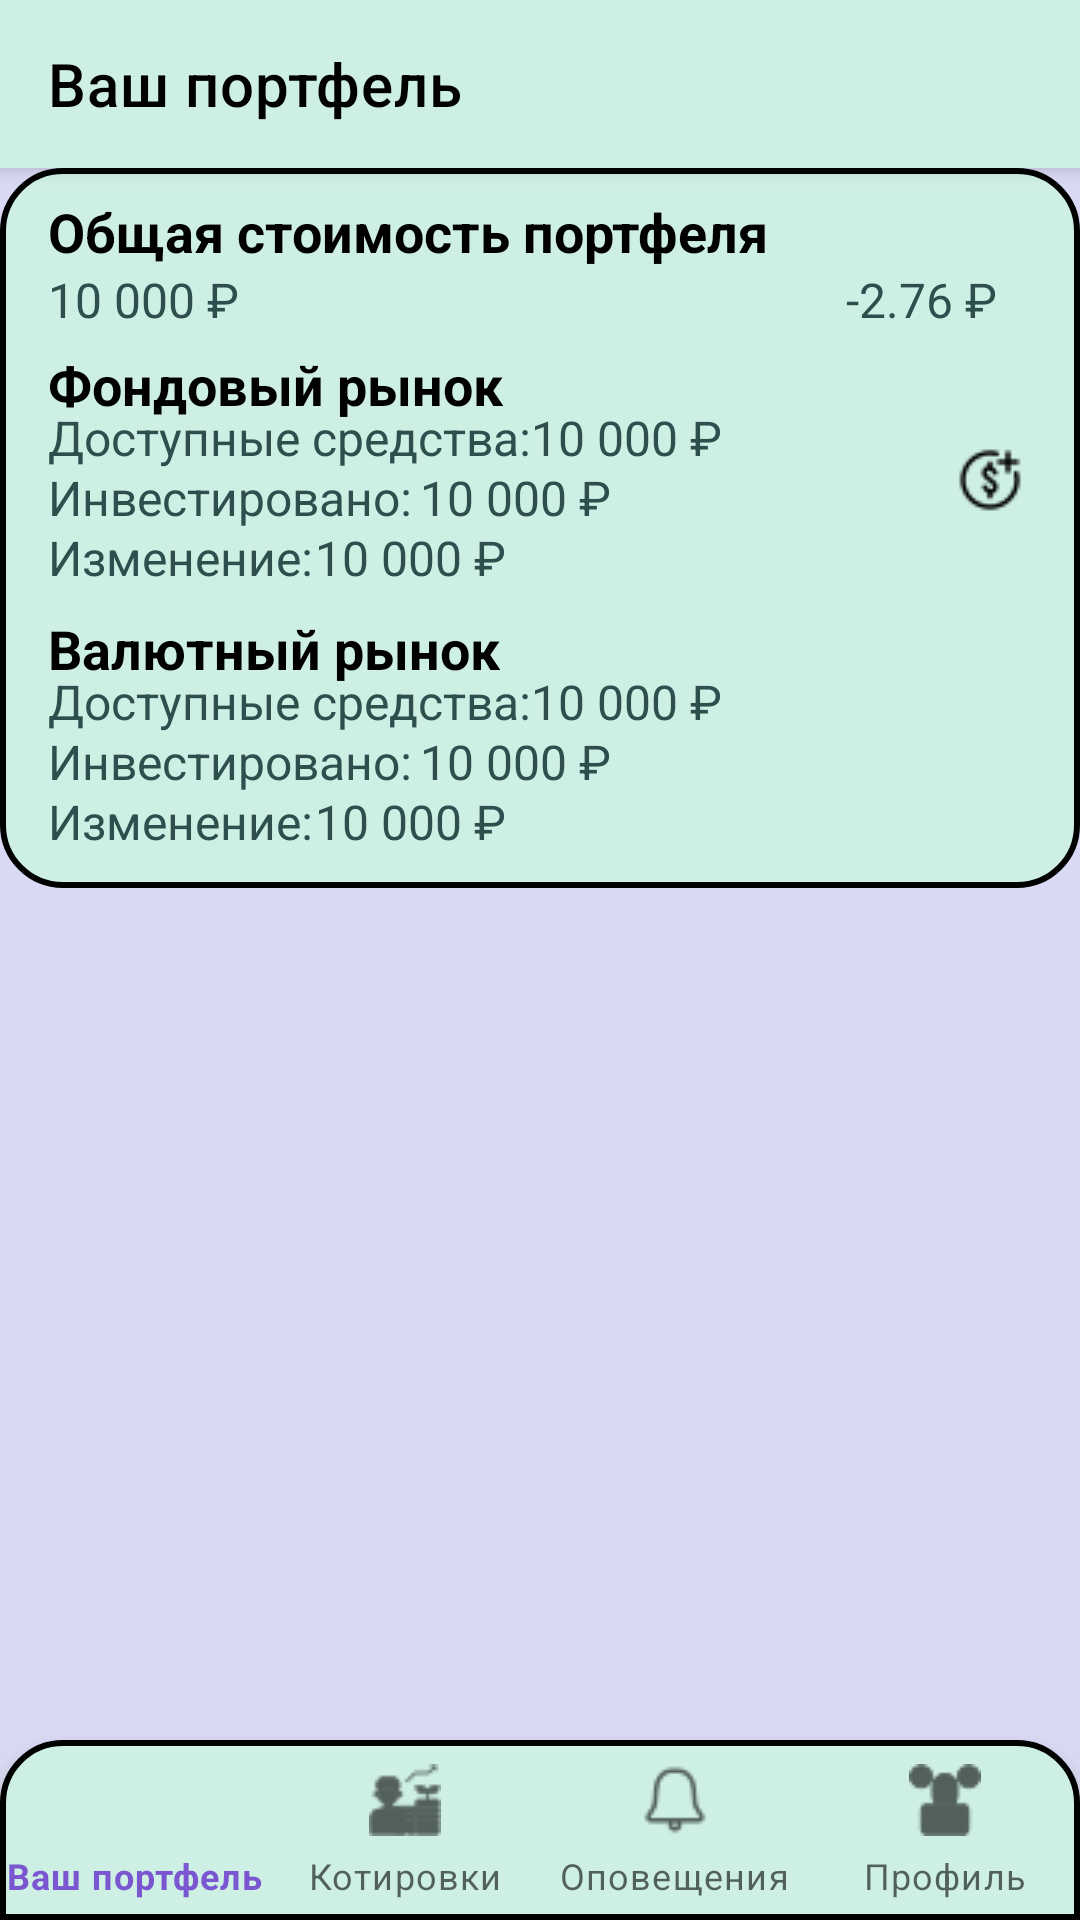

Layout XML and referenced resources for this Android screen:
<!-- AndroidManifest.xml: application theme Theme.IvestDay -->
<!-- res/layout/your_bag.xml -->
<?xml version="1.0" encoding="utf-8"?>
<FrameLayout
    xmlns:android="http://schemas.android.com/apk/res/android"
    xmlns:app="http://schemas.android.com/apk/res-auto"
    xmlns:tools="http://schemas.android.com/tools"
    android:layout_width="match_parent"
    android:layout_height="match_parent"
    tools:context="com.example.ivestday.view.Your_Bag">

<androidx.constraintlayout.widget.ConstraintLayout
    android:layout_width="match_parent"
    android:layout_height="match_parent"
    android:background="@color/main_background"
    android:orientation="vertical">

    <com.google.android.material.appbar.MaterialToolbar
        android:id="@+id/topAppBar"
        style="@style/Widget.MaterialComponents.Toolbar.Primary"
        android:layout_width="match_parent"
        android:layout_height="?attr/actionBarSize"
        android:background="@color/main_2"
        app:layout_constraintTop_toTopOf="parent"
        app:title="@string/bag"
        app:titleTextColor="@color/black">

    </com.google.android.material.appbar.MaterialToolbar>

    <FrameLayout
        android:id="@+id/state_of_an_account"
        android:layout_width="match_parent"
        android:layout_height="240dp"
        android:background="@drawable/rounded_2"
        app:layout_constraintTop_toBottomOf="@+id/topAppBar">

        <TextView
            android:id="@+id/all_price"
            android:layout_width="wrap_content"
            android:layout_height="wrap_content"
            android:layout_marginStart="16dp"
            android:layout_marginLeft="16dp"
            android:layout_marginTop="9dp"
            android:text="@string/all_price"
            android:textColor="@color/black"
            android:textSize="18sp" />

        <TextView
            android:id="@+id/all_price_2"
            android:layout_width="wrap_content"
            android:layout_height="wrap_content"
            android:layout_marginStart="16dp"
            android:layout_marginLeft="16dp"
            android:layout_marginTop="33dp"
            android:text="@string/price"
            android:textColor="#FF2F4F4F"
            android:textSize="16sp" />

        <TextView
            android:id="@+id/price_change"
            android:layout_width="wrap_content"
            android:layout_height="wrap_content"
            android:layout_marginStart="282dp"
            android:layout_marginLeft="282dp"
            android:layout_marginTop="33dp"
            android:text="@string/price_change"
            android:textColor="#FF2F4F4F"
            android:textSize="16sp" />

        <TextView
            android:id="@+id/textView4"
            android:layout_width="wrap_content"
            android:layout_height="wrap_content"
            android:layout_marginStart="16dp"
            android:layout_marginLeft="16dp"
            android:layout_marginTop="60dp"
            android:text="@string/Stock_market"
            android:textColor="@color/black"
            android:textSize="18sp" />

        <TextView
            android:id="@+id/textView5"
            android:layout_width="wrap_content"
            android:layout_height="wrap_content"
            android:layout_marginStart="16dp"
            android:layout_marginLeft="16dp"
            android:layout_marginTop="79dp"
            android:text="@string/facilities"
            android:textColor="#FF2F4F4F"
            android:textSize="16sp" />

        <TextView
            android:id="@+id/textView6"
            android:layout_width="wrap_content"
            android:layout_height="wrap_content"
            android:layout_marginStart="16dp"
            android:layout_marginLeft="16dp"
            android:layout_marginTop="99dp"
            android:text="@string/invest"
            android:textColor="#FF2F4F4F"
            android:textSize="16sp" />

        <TextView
            android:id="@+id/textView7"
            android:layout_width="wrap_content"
            android:layout_height="wrap_content"
            android:layout_marginStart="16dp"
            android:layout_marginLeft="16dp"
            android:layout_marginTop="119dp"
            android:text="@string/change_inv_fac"
            android:textColor="#FF2F4F4F"
            android:textSize="16sp" />

        <TextView
            android:id="@+id/textView8"
            android:layout_width="wrap_content"
            android:layout_height="wrap_content"
            android:layout_marginStart="16dp"
            android:layout_marginLeft="16dp"
            android:layout_marginTop="148dp"
            android:text="@string/Currency_market"
            android:textColor="@color/black"
            android:textSize="18sp" />

        <TextView
            android:id="@+id/textView9"
            android:layout_width="wrap_content"
            android:layout_height="wrap_content"
            android:layout_marginStart="16dp"
            android:layout_marginLeft="16dp"
            android:layout_marginTop="167dp"
            android:text="@string/facilities"
            android:textColor="#FF2F4F4F"
            android:textSize="16sp" />

        <TextView
            android:id="@+id/textView10"
            android:layout_width="wrap_content"
            android:layout_height="wrap_content"
            android:layout_marginStart="16dp"
            android:layout_marginLeft="16dp"
            android:layout_marginTop="187dp"
            android:text="@string/invest"
            android:textColor="#FF2F4F4F"
            android:textSize="16sp" />

        <TextView
            android:id="@+id/textView11"
            android:layout_width="wrap_content"
            android:layout_height="wrap_content"
            android:layout_marginStart="16dp"
            android:layout_marginLeft="16dp"
            android:layout_marginTop="207dp"
            android:text="@string/change_inv_fac"
            android:textColor="#FF2F4F4F"
            android:textSize="16sp" />

        <TextView
            android:id="@+id/facilities_fond"
            android:layout_width="wrap_content"
            android:layout_height="wrap_content"
            android:layout_marginStart="177dp"
            android:layout_marginLeft="177dp"
            android:layout_marginTop="79dp"
            android:text="@string/price"
            android:textColor="#FF2F4F4F"
            android:textSize="16sp" />

        <TextView
            android:id="@+id/invest_fond"
            android:layout_width="wrap_content"
            android:layout_height="wrap_content"
            android:layout_marginStart="140dp"
            android:layout_marginLeft="140dp"
            android:layout_marginTop="99dp"
            android:text="@string/price"
            android:textColor="#FF2F4F4F"
            android:textSize="16sp" />

        <TextView
            android:id="@+id/change_inv_fac_fond"
            android:layout_width="wrap_content"
            android:layout_height="wrap_content"
            android:layout_marginStart="105dp"
            android:layout_marginLeft="105dp"
            android:layout_marginTop="119dp"
            android:text="@string/price"
            android:textColor="#FF2F4F4F"
            android:textSize="16sp" />

        <TextView
            android:id="@+id/facilities_curr"
            android:layout_width="wrap_content"
            android:layout_height="wrap_content"
            android:layout_marginStart="177dp"
            android:layout_marginLeft="177dp"
            android:layout_marginTop="167dp"
            android:text="@string/price"
            android:textColor="#FF2F4F4F"
            android:textSize="16sp" />

        <TextView
            android:id="@+id/invest_curr"
            android:layout_width="wrap_content"
            android:layout_height="wrap_content"
            android:layout_marginStart="140dp"
            android:layout_marginLeft="140dp"
            android:layout_marginTop="187dp"
            android:text="@string/price"
            android:textColor="#FF2F4F4F"
            android:textSize="16sp" />

        <TextView
            android:id="@+id/change_inv_fac_curr"
            android:layout_width="wrap_content"
            android:layout_height="wrap_content"
            android:layout_marginStart="105dp"
            android:layout_marginLeft="105dp"
            android:layout_marginTop="207dp"
            android:text="@string/price"
            android:textColor="#FF2F4F4F"
            android:textSize="16sp" />

        <ImageButton
            android:id="@+id/top_up"
            android:layout_width="wrap_content"
            android:layout_height="wrap_content"
            android:layout_marginStart="318dp"
            android:layout_marginLeft="318dp"
            android:layout_marginTop="92dp"
            android:background="@drawable/topup"
            tools:ignore="SpeakableTextPresentCheck,TouchTargetSizeCheck" />

        <ImageButton
            android:id="@+id/withdraw_money"
            android:layout_width="wrap_content"
            android:layout_height="wrap_content"
            android:layout_marginStart="318dp"
            android:layout_marginLeft="318dp"
            android:layout_marginTop="180dp"
            android:background="@drawable/inputmoney"
            tools:ignore="SpeakableTextPresentCheck,TouchTargetSizeCheck" />


    </FrameLayout>

    <androidx.recyclerview.widget.RecyclerView
        android:id="@+id/countriesList"
        android:layout_width="0dp"
        android:layout_height="0dp"
        app:layout_constraintBottom_toTopOf="@id/bottomNavigation"
        app:layout_constraintLeft_toLeftOf="parent"
        app:layout_constraintRight_toRightOf="parent"
        app:layout_constraintTop_toBottomOf="@+id/state_of_an_account" />

    <com.google.android.material.bottomnavigation.BottomNavigationView
        android:id="@+id/bottomNavigation"
        android:layout_width="match_parent"
        android:layout_height="60dp"
        android:background="@drawable/rounded_bot_nav"
        app:menu="@menu/bottom_navigation_menu"
        app:layout_constraintBottom_toBottomOf="parent"
        app:labelVisibilityMode="labeled" />

</androidx.constraintlayout.widget.ConstraintLayout>

</FrameLayout>
<!-- resources referenced by this layout -->
<resources>
  <color name="black">#FF000000</color>
  <color name="main_2">#FFCEEFE4</color>
  <color name="main_background">#FFD9D9F3</color>
  <!-- drawable rounded_2 (drawable) -->
  <?xml version="1.0" encoding="utf-8"?>
  <shape xmlns:android="http://schemas.android.com/apk/res/android">
      <solid android:color="@color/main_2" />
      <stroke android:width="2dip"
          android:color="@color/black"/>
      <corners
          android:radius="20dp" />
  </shape>
  <!-- drawable rounded_bot_nav (drawable) -->
  <?xml version="1.0" encoding="utf-8"?>
  <shape xmlns:android="http://schemas.android.com/apk/res/android">
      <solid android:color="@color/main_2" />
      <stroke android:width="2dip"
          android:color="@color/black"/>
      <corners
          android:topRightRadius="20dp"
          android:topLeftRadius="20dp"/>
  </shape>
  <!-- drawable topup: png bitmap (drawable, 592 bytes) -->
  <string name="Currency_market"><b>Валютный рынок</b></string>
  <string name="Stock_market"><b>Фондовый рынок</b></string>
  <string name="all_price"><b>Общая стоимость портфеля</b></string>
  <string name="bag">Ваш портфель</string>
  <string name="change_inv_fac">Изменение:</string>
  <string name="facilities">Доступные средства:</string>
  <string name="invest">Инвестировано:</string>
  <string name="price">10 000 ₽</string>
  <string name="price_change">-2.76 ₽</string>
  <style name="Theme.IvestDay" parent="Theme.MaterialComponents.DayNight.DarkActionBar">
          
          <item name="colorPrimary">@color/buttons</item>
          <item name="colorPrimaryVariant">@color/purple_700</item>
          <item name="colorOnPrimary">@color/white</item>
          
          <item name="colorSecondary">@color/teal_200</item>
          <item name="colorSecondaryVariant">@color/teal_700</item>
          <item name="colorOnSecondary">@color/black</item>
          
          <item name="windowNoTitle">true</item>
          <item name="android:statusBarColor" tools:targetApi="l">?attr/colorPrimaryVariant</item>
          
      </style>
  <color name="buttons">#FF7A57D1</color>
  <color name="purple_700">#FF3700B3</color>
  <color name="white">#00FFFFFF</color>
  <color name="teal_200">#FF03DAC5</color>
  <color name="teal_700">#FF018786</color>
</resources>
